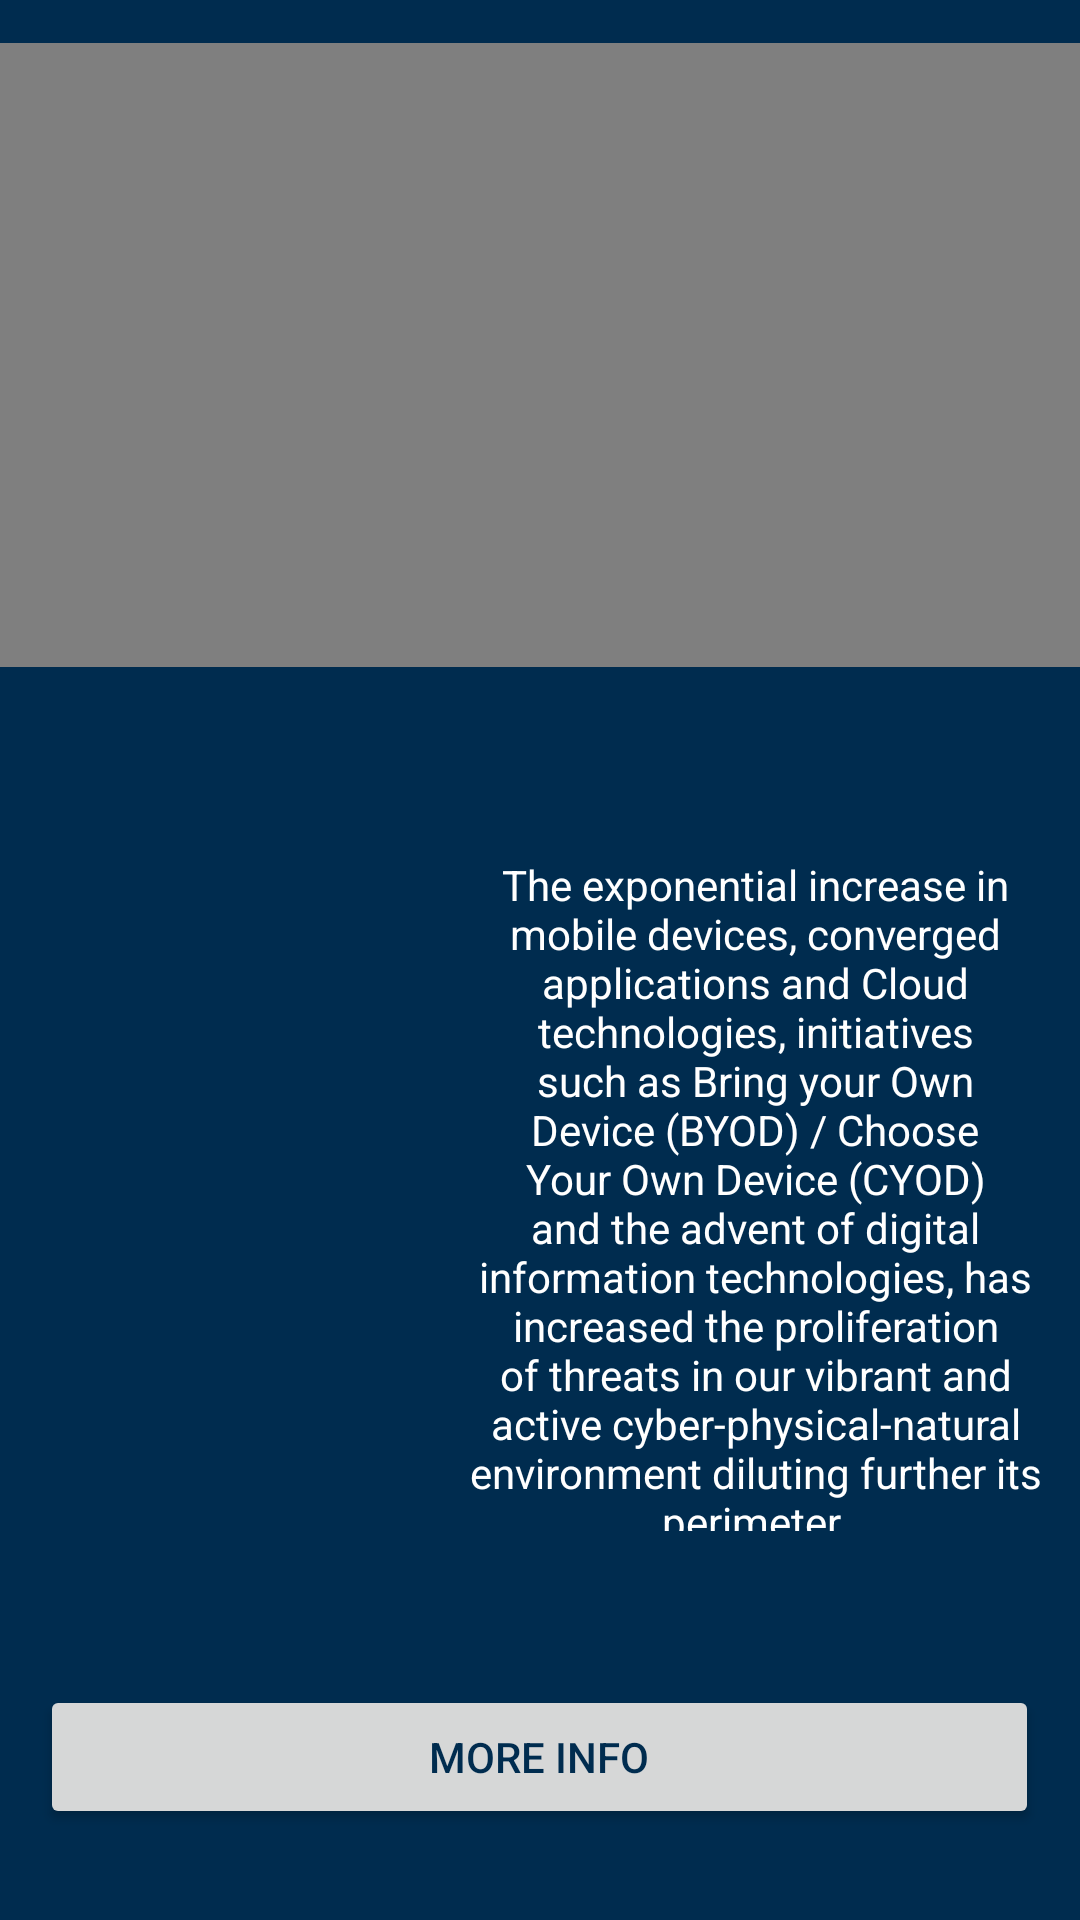

Layout XML and referenced resources for this Android screen:
<!-- AndroidManifest.xml: application theme AppTheme -->
<!-- res/layout/course_two_main.xml -->
<?xml version="1.0" encoding="utf-8"?>
<android.support.constraint.ConstraintLayout
    xmlns:android="http://schemas.android.com/apk/res/android"
    xmlns:app="http://schemas.android.com/apk/res-auto"
    xmlns:tools="http://schemas.android.com/tools"
    android:layout_width="match_parent"
    android:layout_height="match_parent">

    <Button
        android:id="@+id/buttonCourse2nfo"
        android:layout_width="333dp"
        android:layout_height="wrap_content"
        android:layout_marginStart="8dp"
        android:layout_marginTop="8dp"
        android:layout_marginEnd="8dp"
        android:layout_marginBottom="8dp"
        android:text="More Info"
        android:textColor="@color/colorPrimaryDark"
        app:layout_constraintBottom_toBottomOf="parent"
        app:layout_constraintEnd_toEndOf="parent"
        app:layout_constraintHorizontal_bias="0.498"
        app:layout_constraintStart_toStartOf="parent"
        app:layout_constraintTop_toTopOf="parent"
        app:layout_constraintVertical_bias="0.961" />

    <TextView
        android:id="@+id/textView2"
        android:layout_width="193dp"
        android:layout_height="225dp"
        android:layout_marginStart="8dp"
        android:layout_marginTop="8dp"
        android:layout_marginEnd="8dp"
        android:layout_marginBottom="8dp"
        android:text="The exponential increase in mobile devices, converged applications and Cloud technologies, initiatives such as Bring your Own Device (BYOD) / Choose Your Own Device (CYOD) and the advent of digital information technologies, has increased the proliferation of threats in our vibrant and active cyber-physical-natural environment diluting further its perimeter."
        android:textAlignment="center"
        android:textColor="@android:color/white"
        app:layout_constraintBottom_toBottomOf="parent"
        app:layout_constraintEnd_toEndOf="parent"
        app:layout_constraintHorizontal_bias="0.975"
        app:layout_constraintStart_toStartOf="parent"
        app:layout_constraintTop_toTopOf="parent"
        app:layout_constraintVertical_bias="0.695"
        tools:text="The exponential increase in mobile devices, converged applications and Cloud technologies, initiatives such as Bring your Own Device (BYOD) / Choose Your Own Device (CYOD) and the advent of digital information technologies, has increased the proliferation of threats in our vibrant and active cyber-physical-natural environment diluting further its perimeter." />

    <ImageView
        android:id="@+id/imageView4"
        android:layout_width="180dp"
        android:layout_height="107dp"
        android:layout_marginStart="8dp"
        android:layout_marginTop="8dp"
        android:layout_marginEnd="8dp"
        android:layout_marginBottom="8dp"
        app:layout_constraintBottom_toBottomOf="parent"
        app:layout_constraintEnd_toEndOf="parent"
        app:layout_constraintHorizontal_bias="0.023"
        app:layout_constraintStart_toStartOf="parent"
        app:layout_constraintTop_toTopOf="parent"
        app:srcCompat="@drawable/cybersecurity1"
        tools:srcCompat="@drawable/cybersecurity1" />

    <ImageView
        android:id="@+id/imageView5"
        android:layout_width="180dp"
        android:layout_height="106dp"
        android:layout_marginStart="8dp"
        android:layout_marginTop="8dp"
        android:layout_marginEnd="8dp"
        android:layout_marginBottom="8dp"
        app:layout_constraintBottom_toBottomOf="parent"
        app:layout_constraintEnd_toEndOf="parent"
        app:layout_constraintHorizontal_bias="0.037"
        app:layout_constraintStart_toStartOf="parent"
        app:layout_constraintTop_toTopOf="parent"
        app:layout_constraintVertical_bias="0.825"
        app:srcCompat="@drawable/cybersecurity2"
        tools:srcCompat="@drawable/cybersecurity2" />

    <WebView
        android:id="@+id/webCourse2"
        android:layout_width="33dp"
        android:layout_height="19dp"
        android:layout_marginStart="8dp"
        android:layout_marginTop="8dp"
        android:layout_marginEnd="8dp"
        android:layout_marginBottom="8dp"
        app:layout_constraintBottom_toBottomOf="parent"
        app:layout_constraintEnd_toEndOf="parent"
        app:layout_constraintHorizontal_bias="0.22"
        app:layout_constraintStart_toStartOf="parent"
        app:layout_constraintTop_toTopOf="parent"
        android:visibility="invisible"/>

    <VideoView
        android:id="@+id/videoView2"
        android:layout_width="385dp"
        android:layout_height="208dp"
        android:layout_marginStart="8dp"
        android:layout_marginTop="8dp"
        android:layout_marginEnd="8dp"
        android:layout_marginBottom="8dp"
        app:layout_constraintBottom_toBottomOf="parent"
        app:layout_constraintEnd_toEndOf="parent"
        app:layout_constraintStart_toStartOf="parent"
        app:layout_constraintTop_toTopOf="parent"
        app:layout_constraintVertical_bias="0.015" />
</android.support.constraint.ConstraintLayout>
<!-- resources referenced by this layout -->
<resources>
  <color name="colorPrimaryDark">#002C4F</color>
  <style name="AppTheme" parent="Theme.AppCompat.Light.DarkActionBar">
          
          <item name="android:windowBackground">@color/colorBackground</item>
          <item name="colorPrimary">@color/colorPrimary</item>
          <item name="colorPrimaryDark">@color/colorPrimaryDark</item>
          <item name="colorAccent">@color/colorAccent</item>
          <item name="android:textColorPrimary">@color/colorText</item>
          <item name="android:textColorSecondary">@color/colorAccent</item>
          <item name="android:popupMenuStyle">@style/PopupMenu</item>
      </style>
  <color name="colorBackground">#002C4F</color>
  <color name="colorPrimary">#002C4F</color>
  <color name="colorAccent">#5699FF</color>
  <color name="colorText">#FFFFFF</color>
  <style name="PopupMenu" parent="@android:style/Widget.PopupMenu">
  
      </style>
</resources>
